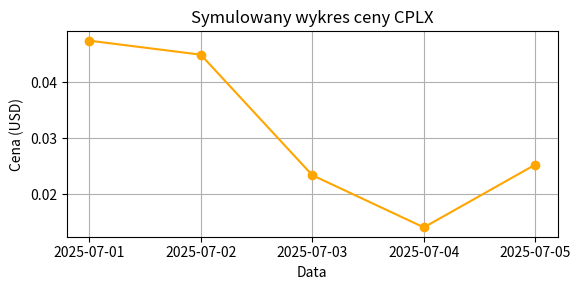

Source code (Python):
import datetime
import json
import random
import matplotlib.pyplot as plt

# Aktualna data i godzina
now = datetime.datetime.now()
date = now.strftime('%Y-%m-%d')
time = now.strftime('%H:%M:%S')

# Symulowane ceny (losowe)
dates = [f"2025-07-0{d}" for d in range(1, 6)]
prices = [round(random.uniform(0.01, 0.05), 4) for _ in dates]

# Generowanie wykresu
plt.figure(figsize=(6, 3))
plt.plot(dates, prices, marker='o', color='orange')
plt.title('Symulowany wykres ceny CPLX')
plt.xlabel('Data')
plt.ylabel('Cena (USD)')
plt.grid(True)
plt.tight_layout()
plt.savefig("chart.png")
plt.close()

# Tworzenie pliku HTML z dynamicznymi danymi
with open("index.html", "w", encoding="utf-8") as f:
    f.write(f"""
<!DOCTYPE html>
<html lang="pl">
<head>
    <meta charset="UTF-8">
    <title>Coinplex Monitor</title>
    <style>
        body {{
            background-color: #121212;
            color: #fff;
            font-family: Arial, sans-serif;
            padding: 20px;
        }}
        .status {{
            padding: 10px;
            background-color: #333;
            border-left: 5px solid orange;
            margin-bottom: 20px;
        }}
    </style>
</head>
<body>
    <h1>📊 Coinplex Monitor</h1>
    <p>Ostatnia aktualizacja: <strong>{date} {time}</strong></p>

    <div class="status">
        <p><strong>STATUS:</strong> Token CPLX nadal bez ceny rynkowej (0 USD).</p>
        <p><strong>OSTRZEŻENIE:</strong> Brak aktywnych giełd, token w fazie zamkniętej emisji.</p>
    </div>

    <h2>Symulowany wykres CPLX</h2>
    <img src="chart.png" alt="Wykres CPLX" width="100%">

    <h2>Twoja inwestycja</h2>
    <p>Kwota zainwestowana: <strong>1000 USD</strong></p>
    <p>Możliwość wypłaty: <em>Brak w tej chwili</em></p>

    <h2>Monitoring</h2>
    <ul>
        <li>Cena CPLX (obecnie 0 USD)</li>
        <li>Automatyczne alerty bezpieczeństwa (w przygotowaniu)</li>
        <li>Codzienne sprawdzanie statusu tokena</li>
    </ul>

    <!-- Ukryty komentarz: {random.randint(1,1000000)} -->
</body>
</html>
    """)
